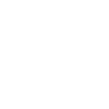
t = 0.00 s
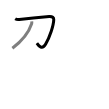
t = 1.50 s
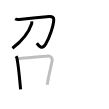
t = 3.25 s
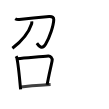
t = 4.75 s
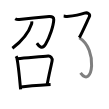
t = 6.50 s
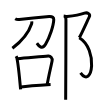
t = 8.00 s

The animated SVG that drew these frames (rendered in a browser with its animation timeline set to each time). Animation: 8 SMIL elements (animate=8); one cycle of 8.00 s.

<svg width="109px" height="109px" viewBox="0 0 px 109px" xmlns="http://www.w3.org/2000/svg" xmlns:xlink="http://www.w3.org/1999/xlink" xml:space="preserve" version="1.1"  baseProfile="full">
<path d="M15.21,18.7c0.72,0.47,2.89,0.87,4.01,0.73c9.12-1.11,24.92-2.56,29.97-2.97c3.29-0.27,4.64,1.31,4.57,3.19c-0.23,6.19-4,17.35-8.07,24.46c-4.12,7.2-8.09-0.05-8.77-0.92" style="fill:none;stroke:black;stroke-width:3;opacity:0">
  <animate attributeType="CSS" attributeName="opacity" from="0" to="1" begin="0s" dur="1s" repeatCount="0" fill="freeze" />
</path>
<path d="M31.75,21.39c0.06,0.6,0.16,1.56-0.11,2.41c-2.83,8.65-7.91,15.9-19.25,24.49" style="fill:none;stroke:black;stroke-width:3;opacity:0">
  <animate attributeType="CSS" attributeName="opacity" from="0" to="1" begin="1s" dur="1s" repeatCount="0" fill="freeze" />
</path>
<path d="M16,56.19c0.33,0.51,0.67,0.93,0.82,1.56c1.15,5.02,2.98,22.73,3.77,31.74" style="fill:none;stroke:black;stroke-width:3;opacity:0">
  <animate attributeType="CSS" attributeName="opacity" from="0" to="1" begin="2s" dur="1s" repeatCount="0" fill="freeze" />
</path>
<path d="M17.57,58.66c9.43-0.91,24.46-2.01,30.66-2.67c2.05-0.22,4.45,1.77,3.85,4.92c-1.1,5.77-3.66,15.81-4.92,23.92" style="fill:none;stroke:black;stroke-width:3;opacity:0">
  <animate attributeType="CSS" attributeName="opacity" from="0" to="1" begin="3s" dur="1s" repeatCount="0" fill="freeze" />
</path>
<path d="M20.75,87.09c4.58-0.75,21.01-2.03,29.84-2.54" style="fill:none;stroke:black;stroke-width:3;opacity:0">
  <animate attributeType="CSS" attributeName="opacity" from="0" to="1" begin="4s" dur="1s" repeatCount="0" fill="freeze" />
</path>
<path d="M63.67,16.06c0.85,0.09,2.35,0.59,3.45,0.49C73,16,82.04,14.11,84.52,13.2c3.05-1.12,6.11,1.12,4.75,3.73s-7.63,16.99-10,20.72" style="fill:none;stroke:black;stroke-width:3;opacity:0">
  <animate attributeType="CSS" attributeName="opacity" from="0" to="1" begin="5s" dur="1s" repeatCount="0" fill="freeze" />
</path>
<path d="M79.26,37.71C98.5,49.25,92.5,89.75,80.54,72.85" style="fill:none;stroke:black;stroke-width:3;opacity:0">
  <animate attributeType="CSS" attributeName="opacity" from="0" to="1" begin="6s" dur="1s" repeatCount="0" fill="freeze" />
</path>
<path d="M65.39,16.55c0.03,0.14,0.54,1.37,0.55,3.45c0.07,14.79-0.27,72.3-0.27,79.75" style="fill:none;stroke:black;stroke-width:3;opacity:0">
  <animate attributeType="CSS" attributeName="opacity" from="0" to="1" begin="7s" dur="1s" repeatCount="0" fill="freeze" />
</path>
</svg>
